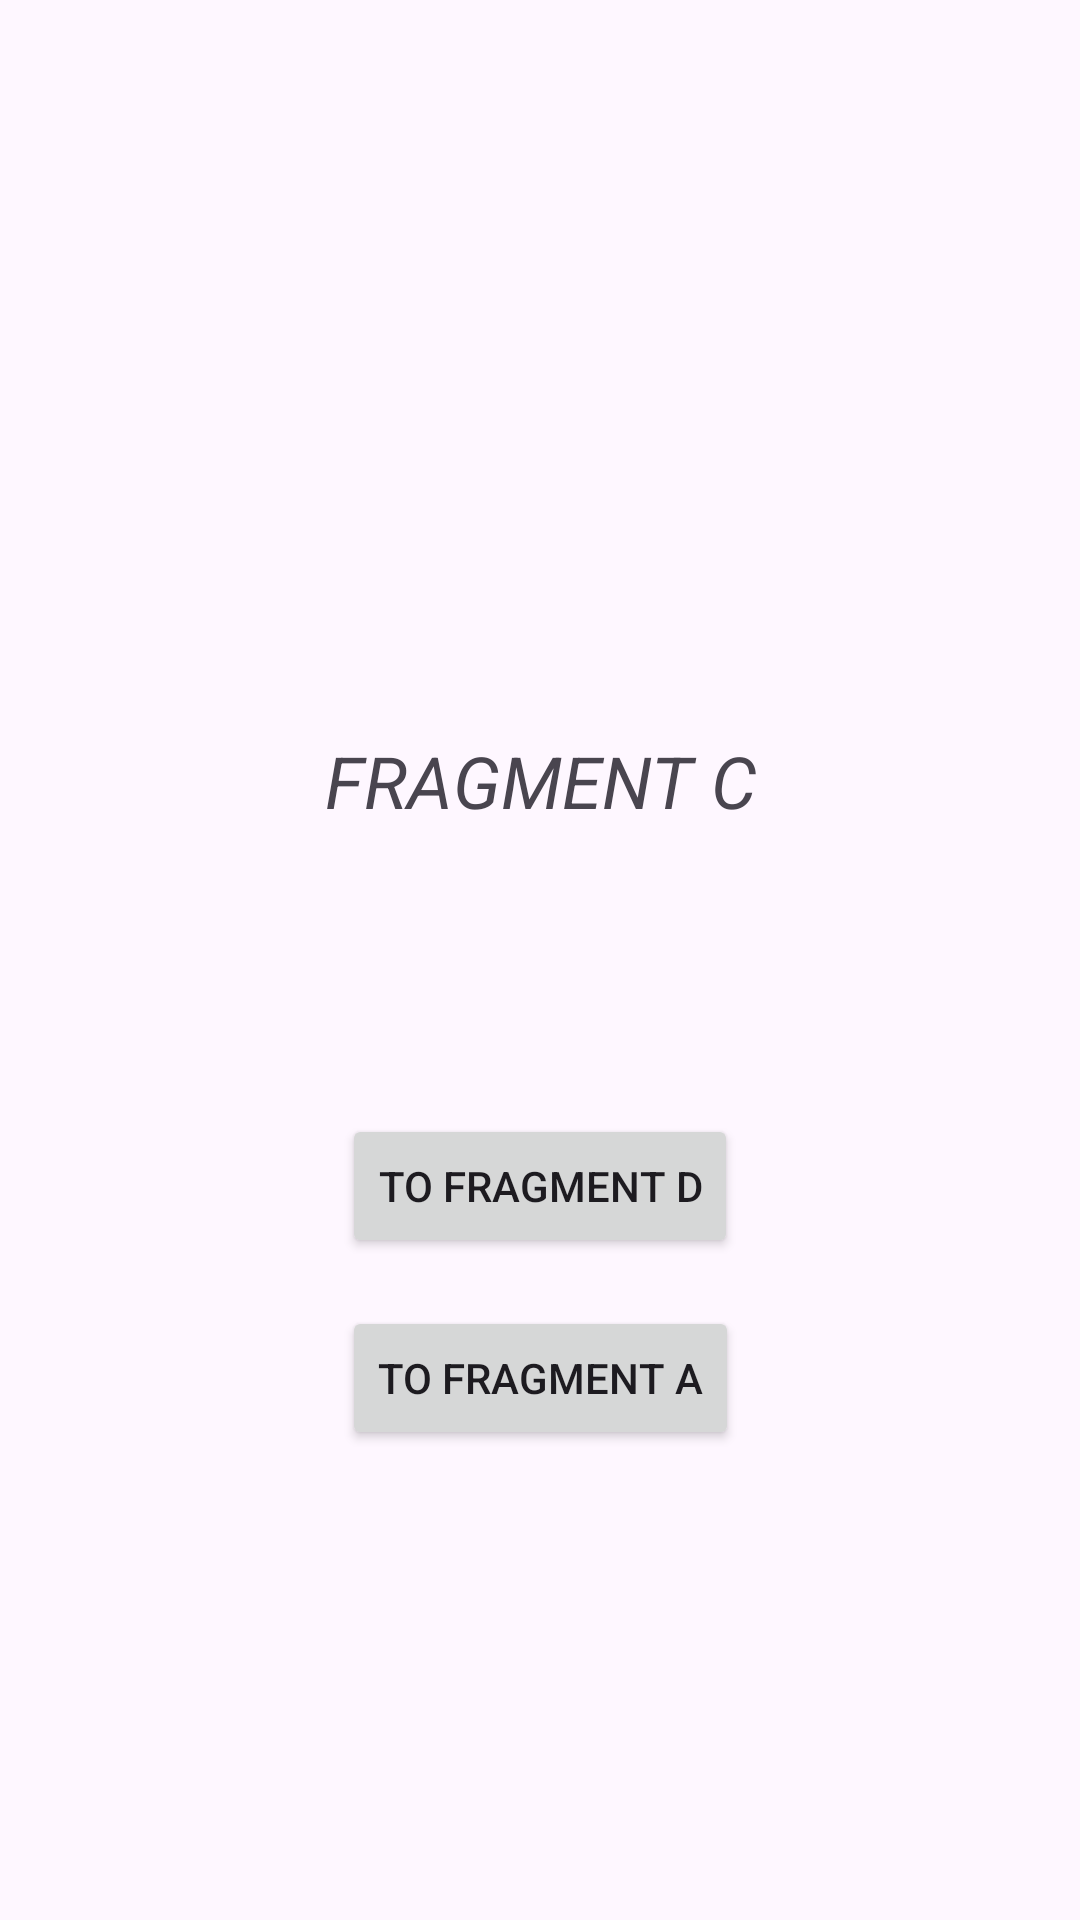

Reconstruct the res/layout file that produces this screen, plus the resources it refers to.
<!-- AndroidManifest.xml: application theme Theme.Hometask41Fragments -->
<!-- res/layout/fragment_c.xml -->
<?xml version="1.0" encoding="utf-8"?>
<androidx.constraintlayout.widget.ConstraintLayout xmlns:android="http://schemas.android.com/apk/res/android"
    xmlns:app="http://schemas.android.com/apk/res-auto"
    xmlns:tools="http://schemas.android.com/tools"
    android:layout_width="match_parent"
    android:layout_height="match_parent"
    android:gravity="center"
    android:orientation="vertical"
    tools:context=".FragmentC">

    <TextView
        android:id="@+id/fragment_name_text_view"
        android:layout_width="wrap_content"
        android:layout_height="wrap_content"
        android:layout_marginBottom="60dp"
        android:paddingBottom="60dp"
        android:text="@string/fragment_c"
        android:textAllCaps="true"
        android:textSize="24sp"
        android:textStyle="italic"
        app:layout_constraintBottom_toBottomOf="parent"
        app:layout_constraintEnd_toEndOf="parent"
        app:layout_constraintStart_toStartOf="parent"
        app:layout_constraintTop_toTopOf="parent" />

    <TextView
        android:id="@+id/hello_string_text_view"
        android:layout_width="wrap_content"
        android:layout_height="wrap_content"
        app:layout_constraintEnd_toEndOf="parent"
        app:layout_constraintStart_toStartOf="parent"
        app:layout_constraintTop_toBottomOf="@id/fragment_name_text_view"
        tools:text="Some text" />

    <Button
        android:id="@+id/to_fragment_d_button"
        android:layout_width="wrap_content"
        android:layout_height="wrap_content"
        android:layout_marginVertical="16dp"
        android:text="@string/to_fragment_d"
        app:layout_constraintEnd_toEndOf="parent"
        app:layout_constraintStart_toStartOf="parent"
        app:layout_constraintTop_toBottomOf="@id/hello_string_text_view" />

    <Button
        android:id="@+id/to_fragment_a_button"
        android:layout_width="wrap_content"
        android:layout_height="wrap_content"
        android:layout_marginVertical="16dp"
        android:text="@string/to_fragment_a"
        app:layout_constraintEnd_toEndOf="parent"
        app:layout_constraintStart_toStartOf="parent"
        app:layout_constraintTop_toBottomOf="@id/to_fragment_d_button" />

</androidx.constraintlayout.widget.ConstraintLayout>
<!-- resources referenced by this layout -->
<resources>
  <string name="fragment_c">Fragment C</string>
  <string name="to_fragment_a">To Fragment A</string>
  <string name="to_fragment_d">To Fragment D</string>
  <style name="Theme.Hometask41Fragments" parent="Base.Theme.Hometask41Fragments" />
  <style name="Base.Theme.Hometask41Fragments" parent="Theme.Material3.DayNight.NoActionBar">
          
          
      </style>
</resources>
